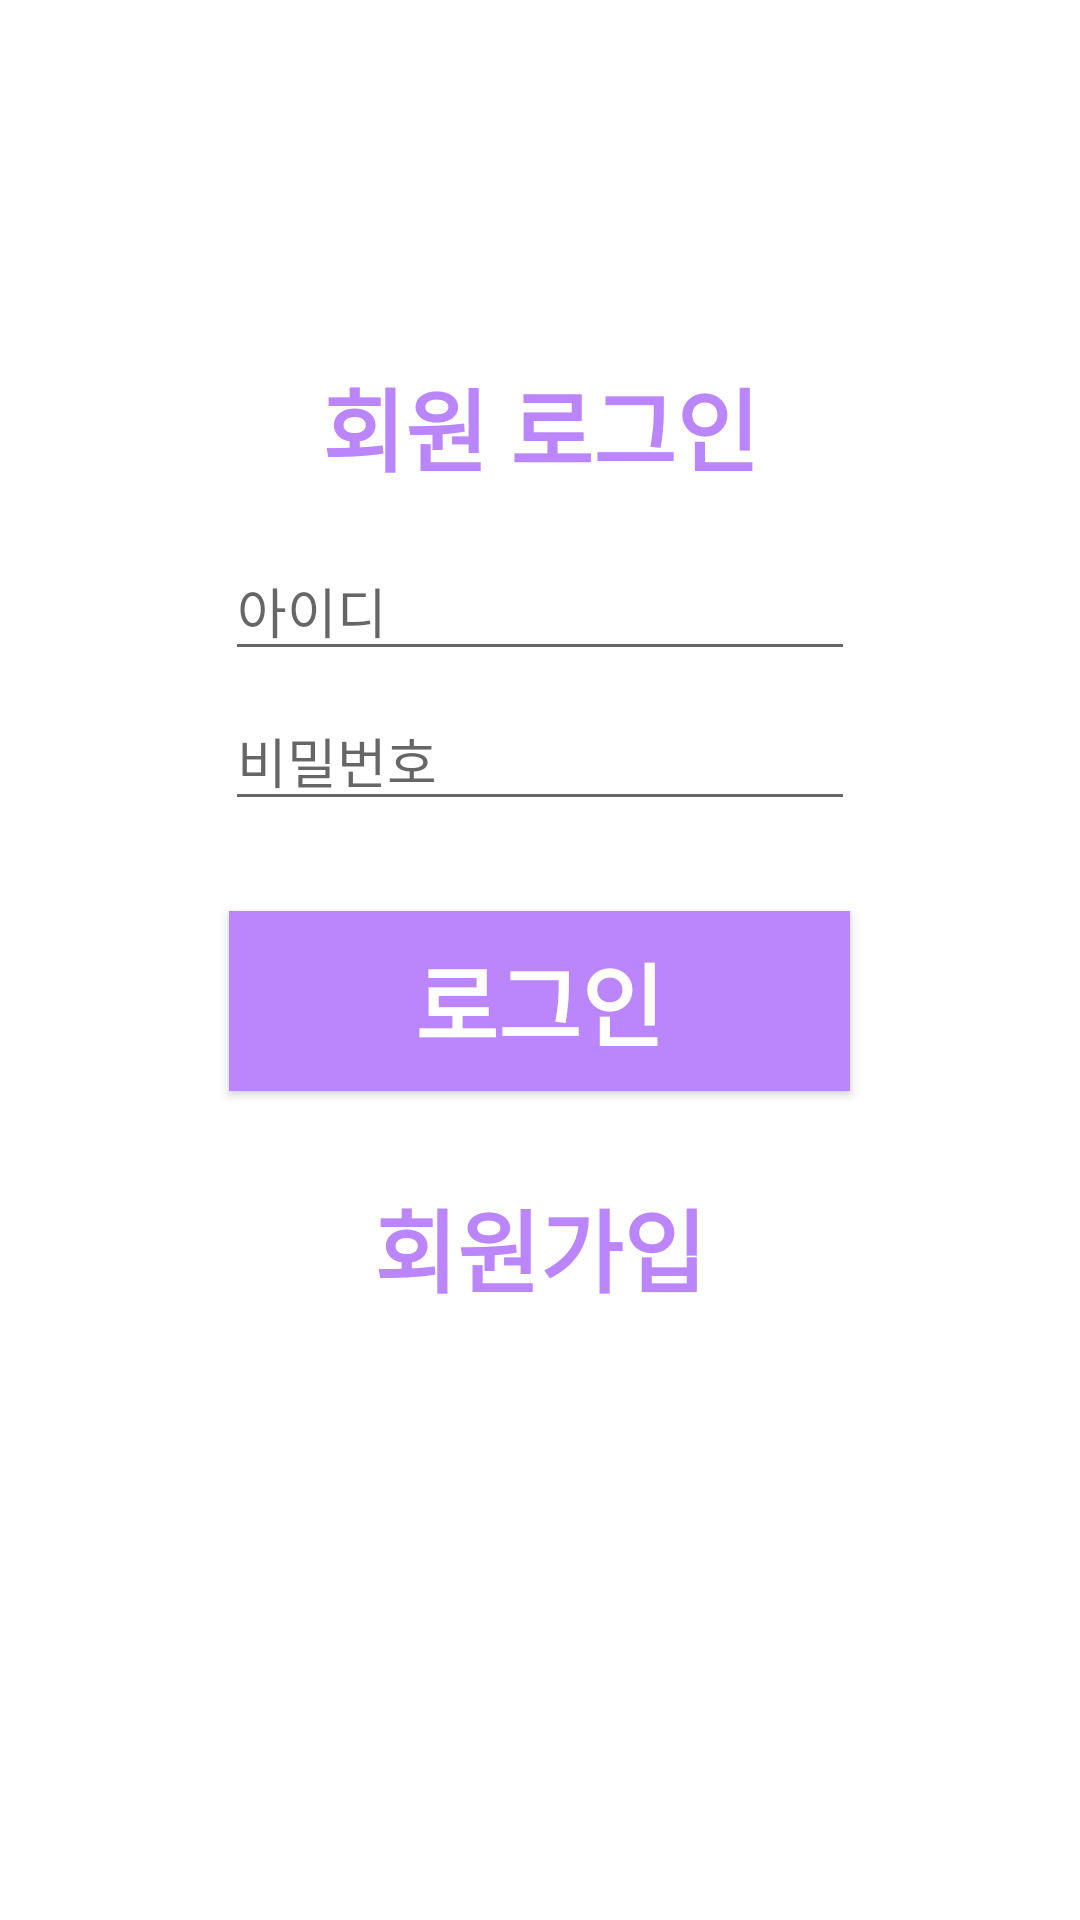

Here is an Android app screen rendered from its layout file. Give the layout XML and the strings, colors and styles it references.
<!-- AndroidManifest.xml: application theme Theme.VoiceRecognition_app -->
<!-- res/layout/activity_login.xml -->
<?xml version="1.0" encoding="utf-8"?>
<FrameLayout xmlns:android="http://schemas.android.com/apk/res/android"
    xmlns:tools="http://schemas.android.com/tools"
    android:layout_width="match_parent"
    android:layout_height="match_parent"
    android:background="#ffffff"
    tools:context=".Login">

    <LinearLayout
        android:layout_width="match_parent"
        android:layout_height="match_parent"
        android:layout_marginTop="120dp"
        android:layout_marginLeft="30dp"
        android:layout_marginRight="30dp"
        android:layout_marginBottom="30dp"
        android:orientation="vertical">

        <TextView
            android:id="@+id/logintext"
            android:layout_width="match_parent"
            android:layout_height="wrap_content"
            android:layout_marginBottom="20dp"
            android:text="회원 로그인"
            android:textColor="@color/purple_200"
            android:textStyle="bold"
            android:textSize="30dp"
            android:textAlignment="center"
            android:gravity="center_horizontal" />

        <EditText
            android:id="@+id/editID"
            android:layout_width="wrap_content"
            android:layout_height="40dp"
            android:layout_marginBottom="10dp"
            android:layout_gravity="center"

            android:ems="10"
            android:hint="아이디"
            android:inputType="textPersonName"
            android:text="" />

        <EditText
            android:id="@+id/editPassword"
            android:layout_width="wrap_content"
            android:layout_height="40dp"
            android:layout_gravity="center"

            android:ems="10"
            android:hint="비밀번호"
            android:inputType="textPassword" />

        <androidx.appcompat.widget.AppCompatButton
            android:id="@+id/loginbutton"
            android:layout_width="207dp"
            android:layout_height="60dp"
            android:layout_gravity="center"
            android:layout_marginTop="30dp"
            android:background="@color/purple_200"
            android:text="로그인"
            android:textColor="@color/white"
            android:textSize="30sp"
            android:textStyle="bold" />

        <TextView
            android:id="@+id/signin"
            android:layout_width="wrap_content"
            android:layout_height="wrap_content"
            android:layout_marginTop="30dp"
            android:layout_gravity="center"
            android:text="회원가입"
            android:textColor="@color/purple_200"
            android:textSize="30dp"
            android:textStyle="bold" />



    </LinearLayout>

</FrameLayout>
<!-- resources referenced by this layout -->
<resources>
  <style name="Theme.VoiceRecognition_app" parent="Theme.MaterialComponents.DayNight.DarkActionBar">
          
          <item name="colorPrimary">@color/purple_500</item>
          <item name="colorPrimaryVariant">@color/purple_700</item>
          <item name="colorOnPrimary">@color/white</item>
          
          <item name="colorSecondary">@color/teal_200</item>
          <item name="colorSecondaryVariant">@color/teal_700</item>
          <item name="colorOnSecondary">@color/black</item>
          
          <item name="android:statusBarColor" tools:targetApi="l">?attr/colorPrimaryVariant</item>
          
      </style>
  <!-- not gathered from this repository: default colours our renderer supplied (Android Studio template values) -->
  <color name="purple_200">#FFBB86FC</color>
  <color name="purple_500">#FF6200EE</color>
  <color name="purple_700">#FF3700B3</color>
  <color name="teal_200">#FF03DAC5</color>
  <color name="teal_700">#FF018786</color>
  <color name="black">#FF000000</color>
  <color name="white">#FFFFFFFF</color>
</resources>
